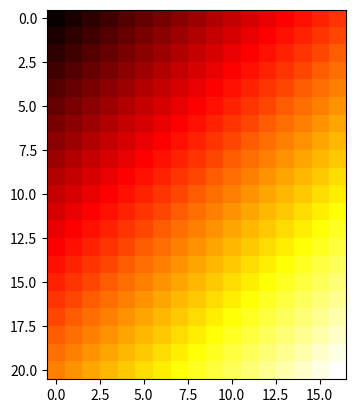

Source code (Python):
import numpy as np
import matplotlib.pyplot as plt

class CalibrationMatrices():
    def __init__(self, *arg,**kw):        
        self.is_hamburger_style = True

        self.PAPER_X = 21.6 #paper short side in CM
        self.PAPER_Y = 28.0 #paper long side in CM

        self.DIST = 4 #distance in CM between calibration points
        self.NUM_X = 5
        self.NUM_Y = 6

        self.measured = np.zeros((self.NUM_Y, self.NUM_X, 3))
        self.interpolated = np.zeros((self.DIST*self.NUM_Y - (self.DIST-1), self.DIST*self.NUM_X - (self.DIST-1), 3))
    


    def construct_interpolation(self):
        for i in range(0, self.measured.shape[0]):
            for j in range(0, self.measured.shape[1]):
                self.interpolated[self.DIST*i, self.DIST*j] = self.measured[i,j]

        for i in range(0, self.measured.shape[0]-1):
            for j in range(0, self.measured.shape[1]):
                self.interpolated[i*self.DIST + 1,j*self.DIST] = (3*self.measured[i,j] + self.measured[i+1,j]) / 4
                self.interpolated[i*self.DIST + 2,j*self.DIST] = (self.measured[i,j] +self. measured[i+1,j]) / 2
                self.interpolated[i*self.DIST + 3,j*self.DIST] = (self.measured[i,j] + 3*self.measured[i+1,j]) /4

        for i in range(0, self.interpolated.shape[0]):
            for j in range(0,self.measured.shape[1]-1):
                self.interpolated[i, j*self.DIST + 2] = (self.interpolated[i, j*self.DIST] + self.interpolated[i, (j+1)*self.DIST]) /2

        for i in range(0, self.interpolated.shape[0]):
            for j in range(0,self.measured.shape[1]-1):
                self.interpolated[i, j*self.DIST + 1] = (self.interpolated[i, j*self.DIST] + self.interpolated[i, j*self.DIST+2]) /2
                self.interpolated[i, j*self.DIST + 3] = (self.interpolated[i, j*self.DIST + 2] + self.interpolated[i, j*self.DIST+4]) /2

    def main(self):
        self.measured = np.zeros((self.NUM_Y,self.NUM_X))
        for i in range(0, self.measured.shape[0]):
            for j in range(0, self.measured.shape[1]):
                self.measured[i,j] = i+j

        self.interpolated = np.zeros((self.DIST*self.NUM_Y - (self.DIST-1), self.DIST*self.NUM_X - (self.DIST-1)))

        if not self.is_hamburger_style:
            self.measured = self.measured.T
            self.interpolated = self.interpolated.T

        self.construct_interpolation()
        plt.imshow(self.interpolated, cmap='hot', interpolation='nearest')
        plt.show()

if __name__=="__main__":
  app = CalibrationMatrices()
  app.main()